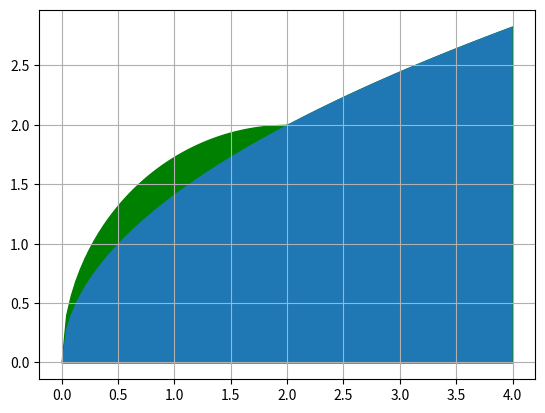

The matplotlib source for this figure: (Note: this script raises an exception after producing the figure.)
import numpy as np
import matplotlib.pyplot as plt
from pylab import *

x = np.linspace(0,4,100)

y1 = np.sqrt(2*x)
y2 = np.sqrt(4*x - x**2)
z = np.maximum(y1,y2)
fill_between(x,z,color='g')
fill_between(x,y1)
plt.grid()
plt.savefig('../figs/ee16b1033.eps')
plt.show()

